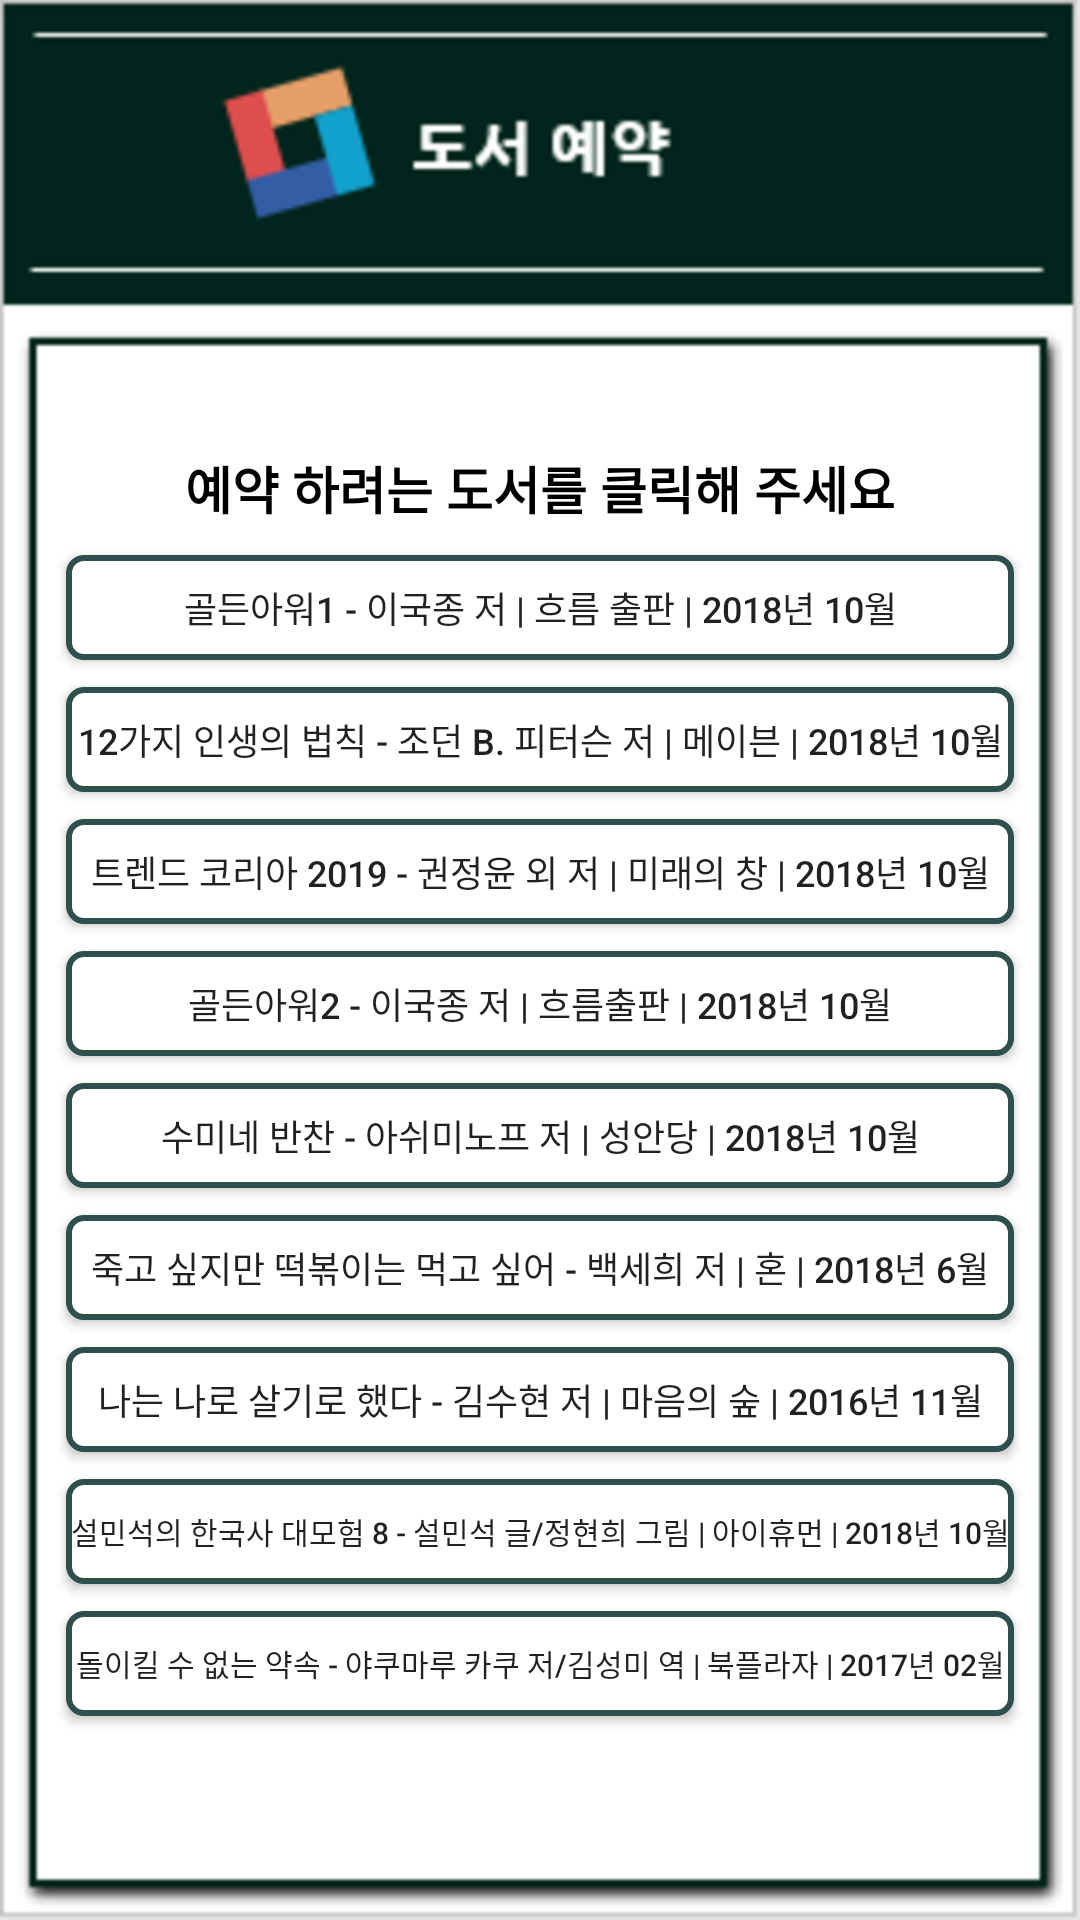

Here is an Android app screen rendered from its layout file. Give the layout XML and the strings, colors and styles it references.
<!-- AndroidManifest.xml: application theme AppTheme -->
<!-- res/layout/activity_reserve.xml -->
<?xml version="1.0" encoding="utf-8"?>

<android.support.constraint.ConstraintLayout
    xmlns:android="http://schemas.android.com/apk/res/android" android:layout_width="match_parent"
    android:layout_height="match_parent"
    android:background="@drawable/reservationbackground">

    <LinearLayout
        android:layout_width="match_parent"
        android:layout_height="match_parent"
        android:orientation="vertical"
        android:gravity="center_horizontal"
        android:padding="0dp"
        android:layout_marginTop="150dp"
        >

        <TextView
            android:layout_width="wrap_content"
            android:layout_height="wrap_content"
            android:text="@string/check"
            android:textColor="#000000"
            android:textSize="17dp"
            android:textStyle="bold"
            android:layout_marginBottom="10dp"
            />
        <Button
            android:id="@+id/book1"
            android:text="@string/book1"
            android:textSize="12dp"
            android:layout_width="match_parent"
            android:layout_height="35dp"
            android:layout_marginLeft="22dp"
            android:layout_marginRight="22dp"
            android:background="@drawable/btn"
            />

        <Button
            android:id="@+id/book2"
            android:text="@string/book2"
            android:textSize="12dp"
            android:layout_width="match_parent"
            android:layout_height="35dp"
            android:layout_marginLeft="22dp"
            android:layout_marginRight="22dp"
            android:background="@drawable/btn"
            android:layout_marginVertical="9dp"/>

        <Button
            android:id="@+id/book3"
            android:text="@string/book3"
            android:textSize="12dp"
            android:layout_width="match_parent"
            android:layout_height="35dp"
            android:layout_marginLeft="22dp"
            android:layout_marginRight="22dp"
            android:background="@drawable/btn"/>

        <Button
            android:id="@+id/book4"
            android:text="@string/book4"
            android:textSize="12dp"
            android:layout_width="match_parent"
            android:layout_height="35dp"
            android:layout_marginLeft="22dp"
            android:layout_marginRight="22dp"
            android:background="@drawable/btn"
            android:layout_marginVertical="9dp"/>

        <Button
            android:id="@+id/book5"
            android:text="@string/book5"
            android:textSize="12dp"
            android:layout_width="match_parent"
            android:layout_height="35dp"
            android:layout_marginLeft="22dp"
            android:layout_marginRight="22dp"
            android:background="@drawable/btn"/>

        <Button
            android:id="@+id/book6"
            android:text="@string/book6"
            android:textSize="12dp"
            android:layout_width="match_parent"
            android:layout_height="35dp"
            android:layout_marginLeft="22dp"
            android:layout_marginRight="22dp"
            android:background="@drawable/btn"
            android:layout_marginVertical="9dp"/>

        <Button
            android:id="@+id/book7"
            android:text="@string/book7"
            android:textSize="12dp"
            android:layout_width="match_parent"
            android:layout_height="35dp"
            android:layout_marginLeft="22dp"
            android:layout_marginRight="22dp"
            android:background="@drawable/btn"/>

        <Button
            android:id="@+id/book8"
            android:text="@string/book8"
            android:textSize="10dp"
            android:layout_width="match_parent"
            android:layout_height="35dp"
            android:layout_marginLeft="22dp"
            android:layout_marginRight="22dp"
            android:background="@drawable/btn"
            android:layout_marginVertical="9dp"/>

        <Button
            android:id="@+id/book9"
            android:text="@string/book9"
            android:textSize="10dp"
            android:layout_width="match_parent"
            android:layout_height="35dp"
            android:layout_marginLeft="22dp"
            android:layout_marginRight="22dp"
            android:background="@drawable/btn"/>

    </LinearLayout>

</android.support.constraint.ConstraintLayout>
<!-- resources referenced by this layout -->
<resources>
  <!-- drawable btn (drawable) -->
  <?xml version="1.0" encoding="utf-8"?>
  
  <shape xmlns:android="http://schemas.android.com/apk/res/android"
      android:shape="rectangle">
      <corners
          android:radius="5dp"/>
  
  
      <solid android:color="@android:color/white"/>
  
      <stroke
          android:width="2dp"
          android:color="#2f4f4f"/>
  
  </shape>
  <!-- drawable reservationbackground: png bitmap (drawable-v24, 31133 bytes) -->
  <string name="book1">골든아워1 - 이국종 저 | 흐름 출판 | 2018년 10월</string>
  <string name="book2">12가지 인생의 법칙 - 조던 B. 피터슨 저 | 메이븐 | 2018년 10월</string>
  <string name="book3">트렌드 코리아 2019 - 권정윤 외 저 | 미래의 창 | 2018년 10월</string>
  <string name="book4">골든아워2 - 이국종 저 | 흐름출판 | 2018년 10월</string>
  <string name="book5">수미네 반찬 - 아쉬미노프 저 | 성안당 | 2018년 10월</string>
  <string name="book6">죽고 싶지만 떡볶이는 먹고 싶어 - 백세희 저 | 혼 | 2018년 6월</string>
  <string name="book7">나는 나로 살기로 했다 - 김수현 저 | 마음의 숲 | 2016년 11월</string>
  <string name="book8">설민석의 한국사 대모험 8 - 설민석 글/정현희 그림 | 아이휴먼 | 2018년 10월</string>
  <string name="book9">돌이킬 수 없는 약속 - 야쿠마루 카쿠 저/김성미 역 | 북플라자 | 2017년 02월</string>
  <string name="check">예약 하려는 도서를 클릭해 주세요</string>
  <style name="AppTheme" parent="Base.Theme.AppCompat.Light.DarkActionBar">
          
          <item name="colorPrimary">@color/colorPrimary</item>
          <item name="colorPrimaryDark">@color/colorPrimaryDark</item>
          <item name="colorAccent">@color/colorAccent</item>
          <item name="windowActionBar">false</item>
          <item name="windowNoTitle">true</item>
          <item name="android:statusBarColor">#2F4F4F</item>
      </style>
  <!-- not gathered from this repository: default colours our renderer supplied (Android Studio template values) -->
  <color name="colorPrimary">#FF6200EE</color>
  <color name="colorPrimaryDark">#FF3700B3</color>
  <color name="colorAccent">#FF03DAC5</color>
</resources>
